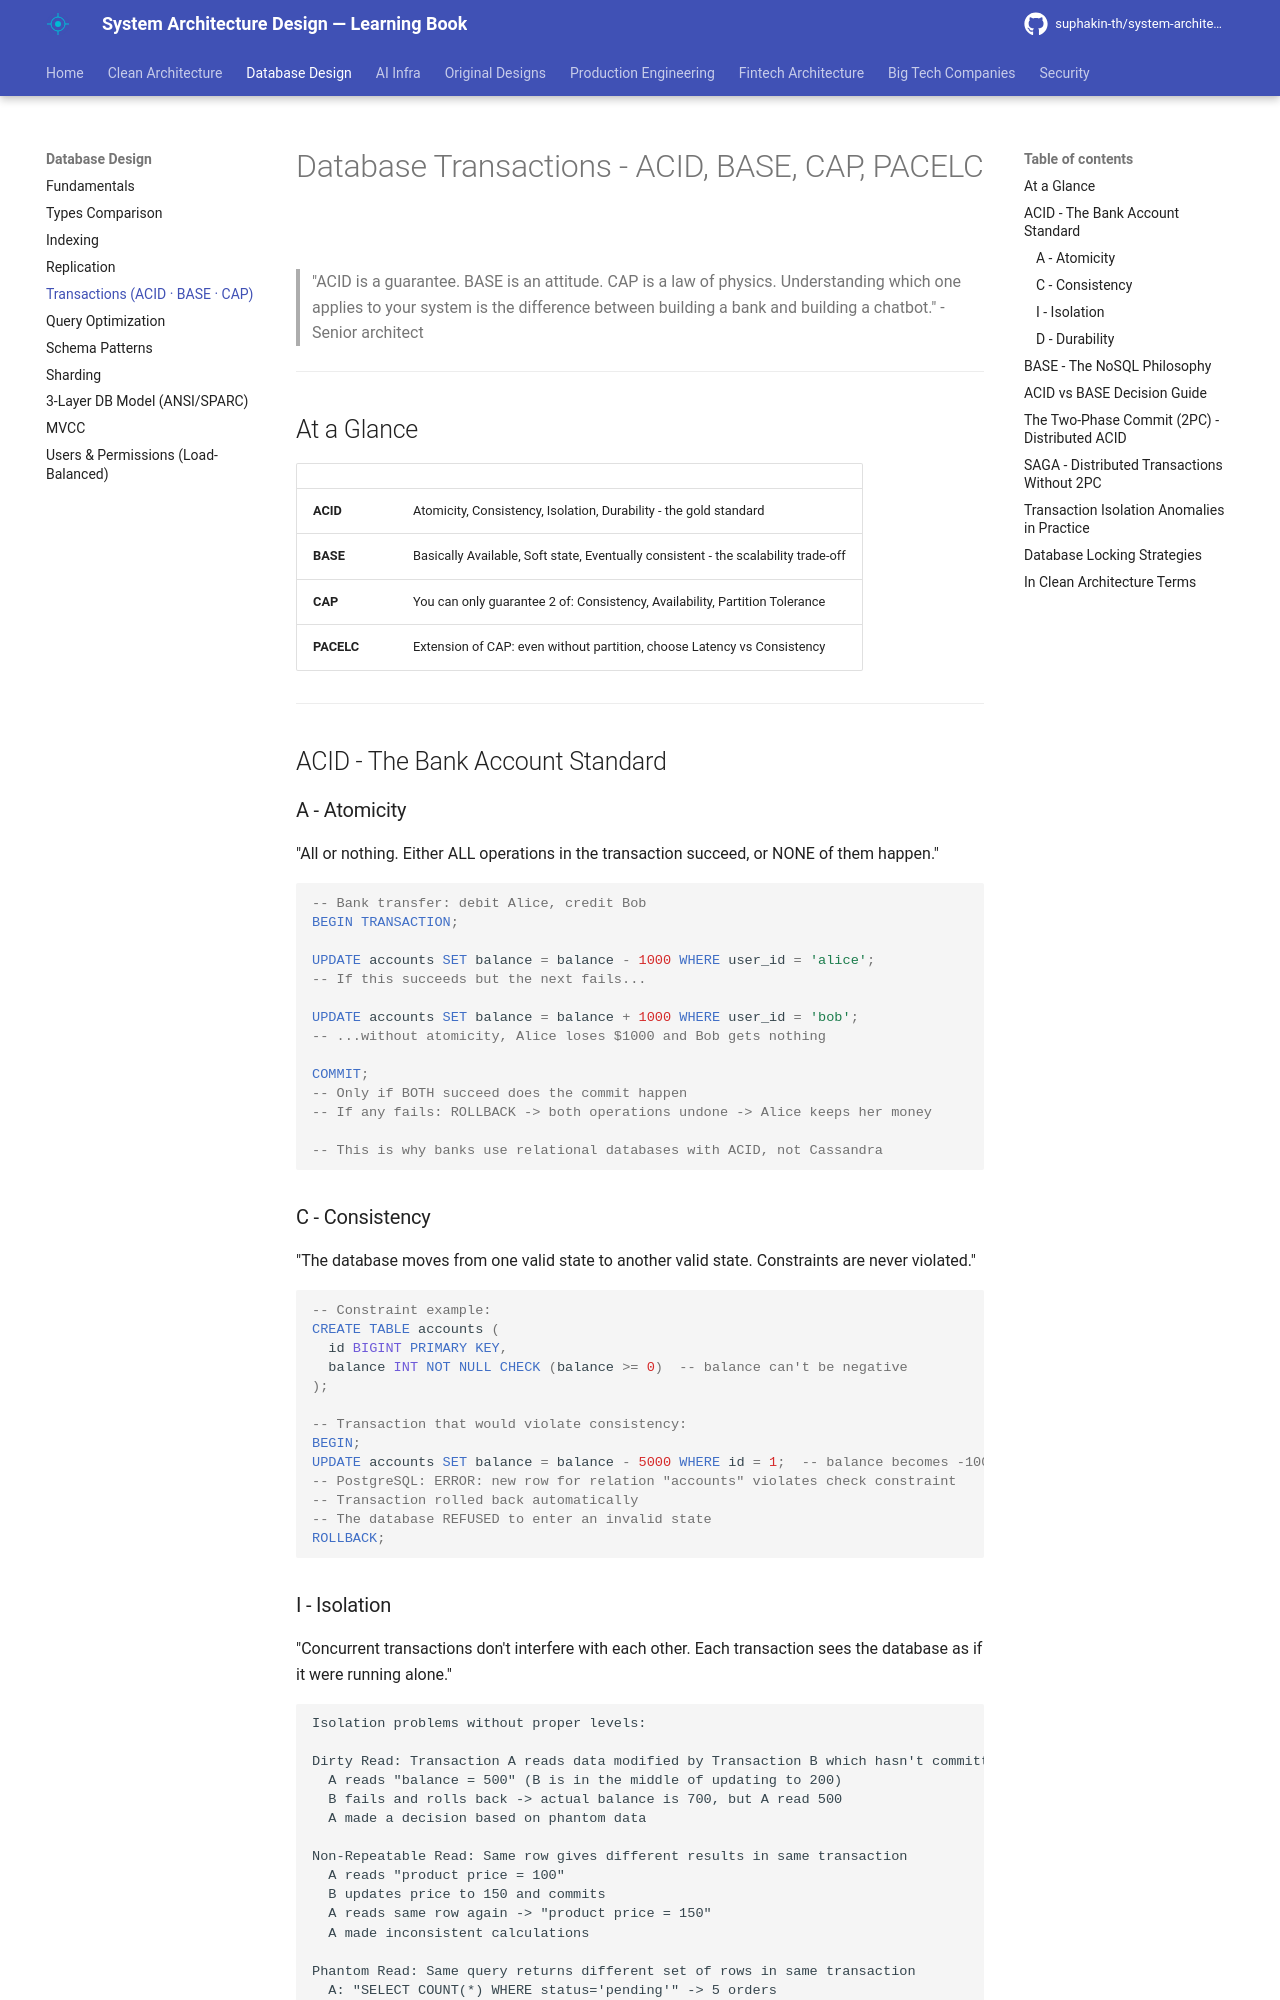

repository: suphakin-th/system-architecture-design-learning-book · page: database/27_transactions/index.html · generator: mkdocs

# Database Transactions - ACID, BASE, CAP, PACELC

> "ACID is a guarantee. BASE is an attitude. CAP is a law of physics. Understanding which one applies to your system is the difference between building a bank and building a chatbot." - Senior architect

---

## At a Glance

| | |
|---|---|
| **ACID** | Atomicity, Consistency, Isolation, Durability - the gold standard |
| **BASE** | Basically Available, Soft state, Eventually consistent - the scalability trade-off |
| **CAP** | You can only guarantee 2 of: Consistency, Availability, Partition Tolerance |
| **PACELC** | Extension of CAP: even without partition, choose Latency vs Consistency |

---

## ACID - The Bank Account Standard

### A - Atomicity

"All or nothing. Either ALL operations in the transaction succeed, or NONE of them happen."

```sql
-- Bank transfer: debit Alice, credit Bob
BEGIN TRANSACTION;

UPDATE accounts SET balance = balance - 1000 WHERE user_id = 'alice';
-- If this succeeds but the next fails...

UPDATE accounts SET balance = balance + 1000 WHERE user_id = 'bob';
-- ...without atomicity, Alice loses $1000 and Bob gets nothing

COMMIT;
-- Only if BOTH succeed does the commit happen
-- If any fails: ROLLBACK -> both operations undone -> Alice keeps her money

-- This is why banks use relational databases with ACID, not Cassandra
```

### C - Consistency

"The database moves from one valid state to another valid state. Constraints are never violated."

```sql
-- Constraint example:
CREATE TABLE accounts (
  id BIGINT PRIMARY KEY,
  balance INT NOT NULL CHECK (balance >= 0)  -- balance can't be negative
);

-- Transaction that would violate consistency:
BEGIN;
UPDATE accounts SET balance = balance - 5000 WHERE id = 1;  -- balance becomes -1000
-- PostgreSQL: ERROR: new row for relation "accounts" violates check constraint
-- Transaction rolled back automatically
-- The database REFUSED to enter an invalid state
ROLLBACK;
```
